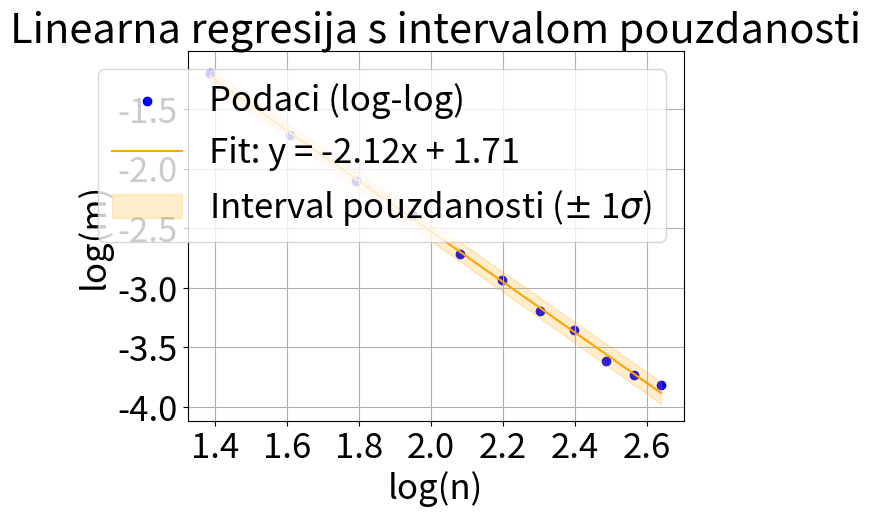
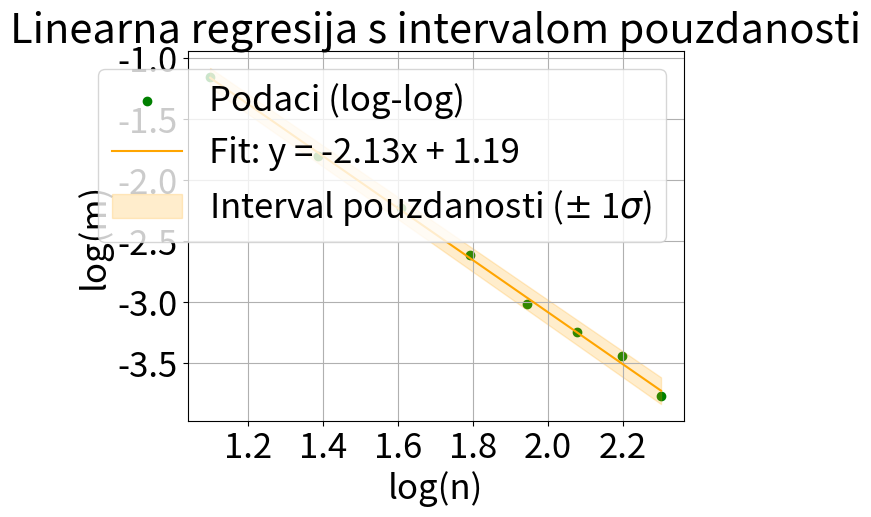
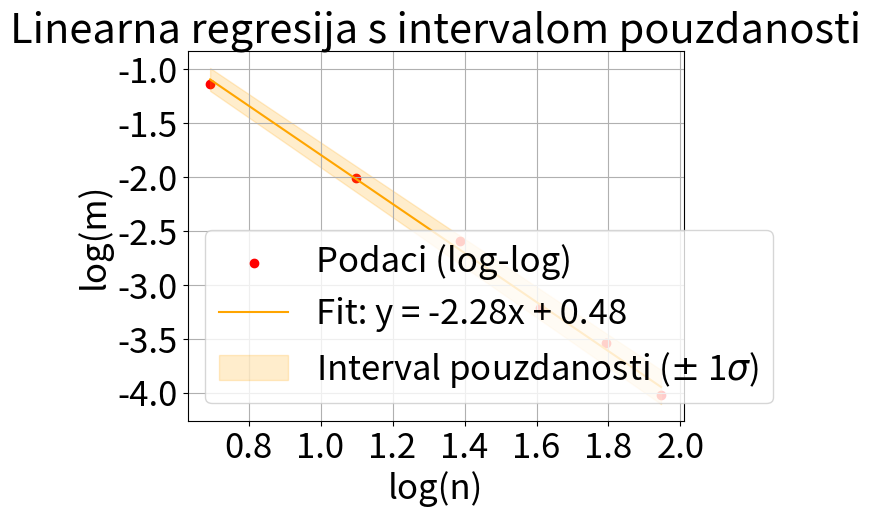
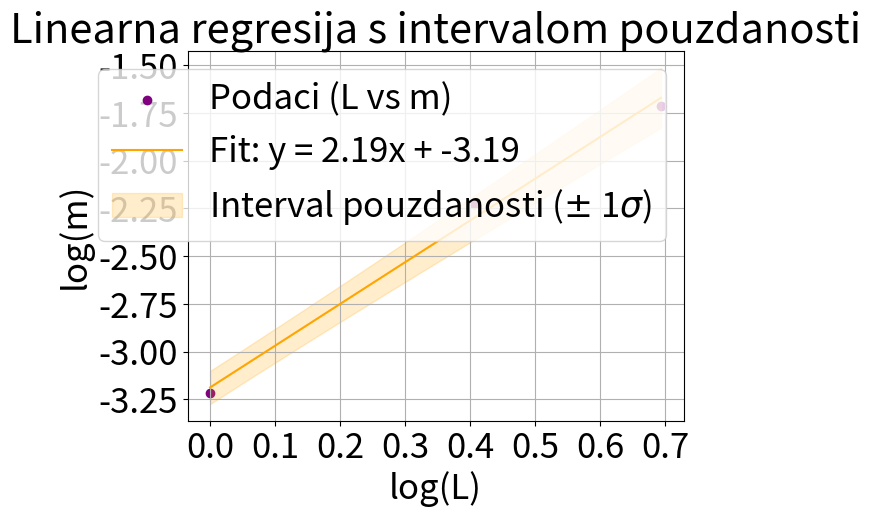

Recreate these plots in Python, in order.
import math as mt
import numpy as np
import matplotlib.pyplot as plt 
from scipy.optimize import curve_fit

lista_n2=[np.log(14),np.log(13),np.log(12),np.log(11),np.log(10),np.log(9),np.log(8),np.log(7),np.log(6),np.log(5),np.log(4)]
lista_n1_2=[np.log(10),np.log(9),np.log(8),np.log(7),np.log(6),np.log(5),np.log(4),np.log(3)]
lista_n1=[np.log(7),np.log(6),np.log(5),np.log(4),np.log(3),np.log(2)]
lista_m2=[np.log(22e-3),np.log(24e-3),np.log(27e-3),np.log(35e-3),np.log(41e-3),np.log(53e-3),np.log(66e-3),np.log(92e-3),np.log(122e-3),np.log(180e-3),np.log(302e-3)]
lista_m1_2=[np.log(23e-3),np.log(32e-3),np.log(39e-3),np.log(49e-3),np.log(73e-3),np.log(108e-3),np.log(165e-3),np.log(316e-3)]
lista_m1=[np.log(18e-3),np.log(29e-3),np.log(40e-3),np.log(75e-3),np.log(134e-3),np.log(321e-3)]
lista_m=[np.log(180e-3),np.log(108e-3),np.log(40e-3)]
lista_L=[np.log(2),np.log(1.5),np.log(1)]
def linearn_fit(x,a,b):
    return a*x + b
fit2, covarijanca2 = curve_fit(linearn_fit, lista_n2, lista_m2)
fit1_2, covarijanca1_2 = curve_fit(linearn_fit, lista_n1_2, lista_m1_2)
fit1, covarijanca1 = curve_fit(linearn_fit, lista_n1, lista_m1)
fit, covarijanca = curve_fit(linearn_fit, lista_L, lista_m)

a2, b2 = fit2
a1_2, b1_2 = fit1_2
a1, b1 = fit1
a, b = fit

a2_err, b2_err = np.sqrt(np.diag(covarijanca2))
a1_2_err, b1_2_err = np.sqrt(np.diag(covarijanca1_2))
a1_err, b1_err = np.sqrt(np.diag(covarijanca1))
a_err, b_err = np.sqrt(np.diag(covarijanca))

korelacija_ab2 = covarijanca2[0, 1] / (a2_err * b2_err)
korelacija_ab1_2 = covarijanca1_2[0, 1] / (a1_2_err * b1_2_err)
korelacija_ab1 = covarijanca1[0, 1] / (a1_err * b1_err)
korelacija_ab= covarijanca[0, 1] / (a_err * b_err)

x2_fit = np.linspace(min(lista_n2), max(lista_n2), 100)
y2_fit = linearn_fit(x2_fit, a2, b2)

x1_2_fit = np.linspace(min(lista_n1_2), max(lista_n1_2), 100)
y1_2_fit = linearn_fit(x1_2_fit, a1_2, b1_2)

x1_fit = np.linspace(min(lista_n1), max(lista_n1), 100)
y1_fit = linearn_fit(x1_fit, a1, b1)

x_fit= np.linspace(min(lista_L), max(lista_L), 100)
y_fit= linearn_fit(x_fit, a, b)

residuali2 = lista_m2 - linearn_fit(np.array(lista_n2), a2, b2)
residuali1_2 = lista_m1_2 - linearn_fit(np.array(lista_n1_2), a1_2, b1_2)
residuali1 = lista_m1 - linearn_fit(np.array(lista_n1), a1, b1)
residuali= lista_m - linearn_fit(np.array(lista_L), a, b)

y2_fit_error = np.sqrt((x2_fit * a2_err) ** 2 + b2_err ** 2)
y1_2_fit_error = np.sqrt((x1_2_fit * a1_2_err) ** 2 + b1_2_err ** 2)
y1_fit_error = np.sqrt((x1_fit * a1_err) ** 2 + b1_err ** 2)
y_fit_error = np.sqrt((x_fit * a_err) ** 2 + b_err ** 2)

plt.scatter(lista_n2, lista_m2, label='Podaci (log-log)', color='blue')
plt.plot(x2_fit, y2_fit, label=f'Fit: y = {a2:.2f}x + {b2:.2f}', color='orange')
plt.fill_between(x2_fit, y2_fit - y2_fit_error, y2_fit + y2_fit_error, 
                 color='orange', alpha=0.2, label=r'Interval pouzdanosti ($\pm$ 1$\sigma$)')
plt.xticks(fontsize=25)
plt.yticks(fontsize=25)
plt.xlabel('log(n)', fontsize=25)
plt.ylabel('log(m)', fontsize=25)
plt.title('Linearna regresija s intervalom pouzdanosti', fontsize=30)
plt.legend(fontsize=25)
plt.grid(True)
plt.show()

plt.scatter(lista_n1_2, lista_m1_2, label='Podaci (log-log)', color='green')
plt.plot(x1_2_fit, y1_2_fit, label=f'Fit: y = {a1_2:.2f}x + {b1_2:.2f}', color='orange')
plt.fill_between(x1_2_fit, y1_2_fit - y1_2_fit_error, y1_2_fit + y1_2_fit_error, 
                 color='orange', alpha=0.2, label=r'Interval pouzdanosti ($\pm$ 1$\sigma$)')
plt.xticks(fontsize=25)
plt.yticks(fontsize=25)
plt.xlabel('log(n)', fontsize=25)
plt.ylabel('log(m)', fontsize=25)
plt.title('Linearna regresija s intervalom pouzdanosti', fontsize=30)
plt.legend(fontsize=25)
plt.grid(True)
plt.show()


plt.scatter(lista_n1, lista_m1, label='Podaci (log-log)', color='red')
plt.plot(x1_fit, y1_fit, label=f'Fit: y = {a1:.2f}x + {b1:.2f}', color='orange')
plt.fill_between(x1_fit, y1_fit - y1_fit_error, y1_fit + y1_fit_error, 
                 color='orange', alpha=0.2, label=r'Interval pouzdanosti ($\pm$ 1$\sigma$)')
plt.xticks(fontsize=25)
plt.yticks(fontsize=25)
plt.xlabel('log(n)', fontsize=25)   
plt.ylabel('log(m)', fontsize=25)
plt.title('Linearna regresija s intervalom pouzdanosti', fontsize=30)
plt.legend(fontsize=25)
plt.grid(True)
plt.show()

plt.scatter(lista_L, lista_m, label='Podaci (L vs m)', color='purple')
plt.plot(x_fit, y_fit, label=f'Fit: y = {a:.2f}x + {b:.2f}', color='orange')
plt.fill_between(x_fit, y_fit - y_fit_error, y_fit + y_fit_error, 
                 color='orange', alpha=0.2, label=r'Interval pouzdanosti ($\pm$ 1$\sigma$)')
plt.xticks(fontsize=25)
plt.yticks(fontsize=25)
plt.xlabel('log(L)', fontsize=25)        
plt.ylabel('log(m)', fontsize=25)
plt.title('Linearna regresija s intervalom pouzdanosti', fontsize=30)
plt.legend(fontsize=25)
plt.grid(True)
plt.show()

print(f" Fit rezultati za L=2m:")
print(f" a2 = {a2:.2f} ± {a2_err:.2f}")
print(f" b2 = {b2:.2f} ± {b2_err:.2f}")
print(f" Korelacija ab2 = {korelacija_ab2:.4f}")

print(f" Fit rezultati za L=1.5m:")
print(f" a1_2 = {a1_2:.2f} ± {a1_2_err:.2f}")
print(f" b1_2 = {b1_2:.2f} ± {b1_2_err:.2f}")
print(f" Korelacija ab1_2 = {korelacija_ab1_2:.4f}")

print(f" Fit rezultati za L=1m:")
print(f" a1 = {a1:.2f} ± {a1_err:.2f}")
print(f" b1 = {b1:.2f} ± {b1_err:.2f}")
print(f" Korelacija ab1 = {korelacija_ab1:.4f}")

print(f" Fit rezultati za n=5:")
print(f" a = {a:.2f} ± {a_err:.2f}")    
print(f" b = {b:.2f} ± {b_err:.2f}")
print(f" Korelacija ab = {korelacija_ab:.4f}")
